Run: headless pygame with SDL's dummy video driver; simulated clock (each Clock.tick advances the game by its frame time, no real sleeping); random seed 0; keys injected as events and as key.get_pressed() state; no mouse input; restart key C tapped at the start of phases 3 and 4.
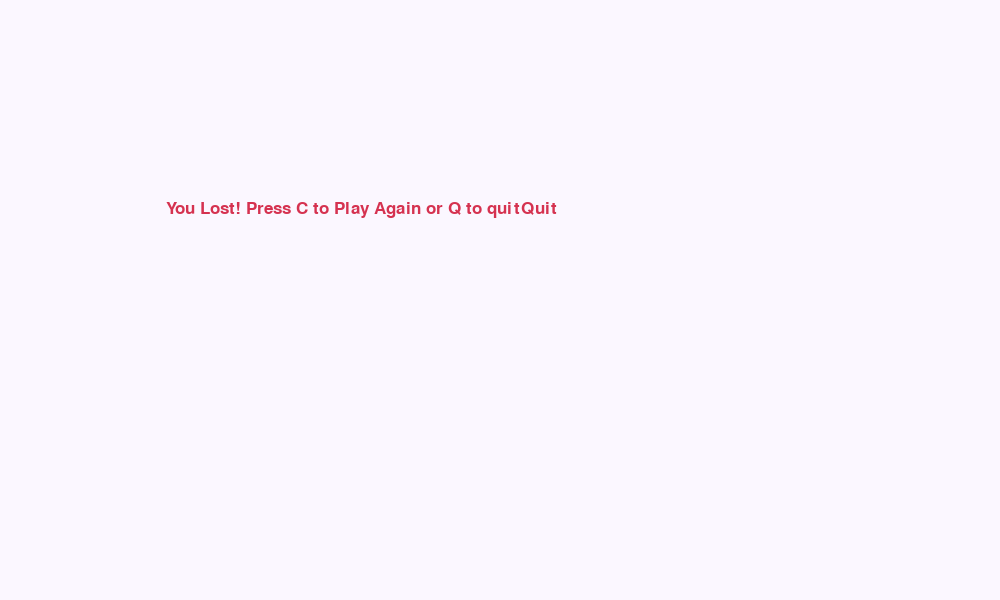
Frame 1 of 4 · flips 1–60 · no input
Frame 2 of 4 · flips 61–180 · tapped SPACE, RETURN · held RIGHT (→), D · screen unchanged from frame 1, image omitted
Frame 3 of 4 · flips 181–300 · tapped C · held DOWN (↓), S · screen unchanged from frame 2, image omitted
Frame 4 of 4 · flips 301–420 · tapped C · held LEFT (←), A, UP (↑), W · screen unchanged from frame 3, image omitted

The pygame program that drew these frames:

import pygame
import time
import random


pygame.init()


score_c = random.choice([(3,51,121), (255, 255, 102), (199,137,27)])
snake_c = random.choice([(0, 0, 0), (47,121,11), (18,48,4)])
msg_c = random.choice([(213, 50, 80) ,(150,27,52), (0,0,0), (47,47,47)])
apple_c = random.choice([(86,217,22), (220,37,2), (132,22,1)])
back_ground_c = random.choice([(174,199,186),   (199,186,174), (220,214,227),
							   (174,187,199),   (121,73,3),    (226,220,212),
                               (255, 255, 255), (255,251,247), (251,247,255), 
                               (247,255,251),   (255,246,223)
                               ])

dis_width, dis_height = 1000, 600


dis = pygame.display.set_mode((dis_width, dis_height))
pygame.display.set_caption('🍎  Friendly Sssnake!   🐛')


clock = pygame.time.Clock()


snake_block = 10
snake_speed = 15


font_style = pygame.font.SysFont("bahnschrift", 25)
score_font = pygame.font.SysFont("comicsansms", 35)


events = [
         [(0,1),(0,0)], # right
         [(0,0),(0,0)], # no action
         [(0,0),(0,0)], # no action
         [(0,0),(1,0)], # up
         [(0,0),(0,0)], # no action
         [(1,0),(0,0)], # left
         [(0,0),(0,1)], # down
         [(0,0),(0,0)], # no action
         [(0,0),(0,0)], # no action
         [(0,1),(0,0)], # right
         [(0,0),(0,0)], # no action
         [(0,1),(0,0)], # right
         [(0,0),(0,0)], # no action
         ]


def the_score(score):
    value = score_font.render("Your Score: " + str(score), True, score_c)
    dis.blit(value, [dis_width, dis_height])


def friendly_snake(snake_block, snake_list):
    for x in snake_list:
        pygame.draw.rect(dis, snake_c, [x[0], x[1], snake_block, snake_block])


def message(msg, color):
    mesg = font_style.render(msg, True, color)
    dis.blit(mesg, [dis_width / 6, dis_height / 3])


def gameLoop():
    game_over = False
    game_close = False

    x1 = dis_width / 2
    y1 = dis_height / 2

    x1_change = 0
    y1_change = 0

    snake_List = []
    Length_of_snake = 1

    apple = [12,13]

    foodx = apple[0]
    foody = apple[1]

    while not game_over:

        while game_close == True:
            dis.fill(back_ground_c)
            message("You Lost! Press ""C"" to Play Again or ""Q"" to quitQuit", msg_c)
            the_score(Length_of_snake - 1)
            pygame.display.update()

            for event in pygame.event.get():
                if event.type == pygame.KEYDOWN:
                    if event.key == pygame.K_q:
                        game_over = True
                        game_close = False
                    if event.key == pygame.K_c:
                        gameLoop()

        for event in pygame.event.get():
            if event == pygame.QUIT:
                game_over = True


        for event in events:
            left = [(1,0),(0,0)]
            right = [(0,1),(0,0)]
            up = [(0,0),(1,0)]
            down = [(0,0),(0,1)]

            if event:
                if event == left:
                    x1_change = -snake_block
                    y1_change = 0
                elif event == right:
                    x1_change = snake_block
                    y1_change = 0
                elif event == up:
                    y1_change = -snake_block
                    x1_change = 0
                elif event == down:
                    y1_change = snake_block
                    x1_change = 0

        if x1 >= dis_width or x1 < 0 or y1 >= dis_height or y1 < 0:
            game_close = True

        x1 += x1_change
        y1 += y1_change

        dis.fill(back_ground_c)
        pygame.draw.rect(dis, apple_c, [foodx, foody, snake_block, snake_block])

        snake_Head = []
        snake_Head.append(x1)
        snake_Head.append(y1)
        snake_List.append(snake_Head)

        if len(snake_List) > Length_of_snake:
            del snake_List[0]

        # Head toutch body
        for x in snake_List[:-1]:
            if x == snake_Head:
                game_close = True


        friendly_snake(snake_block, snake_List)
        the_score(Length_of_snake - 1)

        pygame.display.update()

        if x1 == foodx and y1 == foody:
            clock.tick(snake_speed)

    pygame.quit()
    quit()

gameLoop()
# print(get_state)
